Dataset: dataset2-predictions (GitHub, afinch99/Blood-Cell-Classification). Classes: eosinophil, lymphocyte, monocyte, neutrophil.

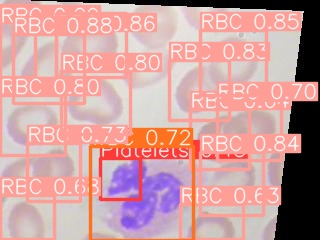
Label: neutrophil

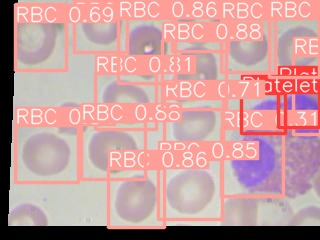
Label: eosinophil

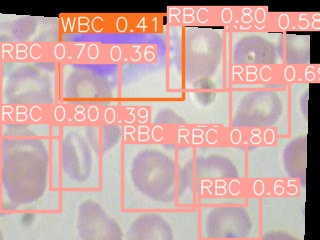
Label: monocyte

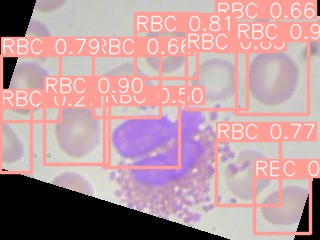
Label: eosinophil

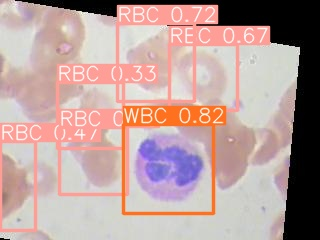
Label: neutrophil

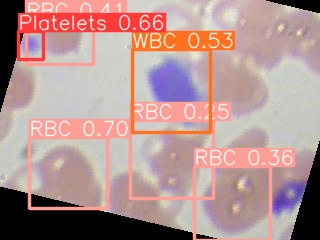
Label: lymphocyte
